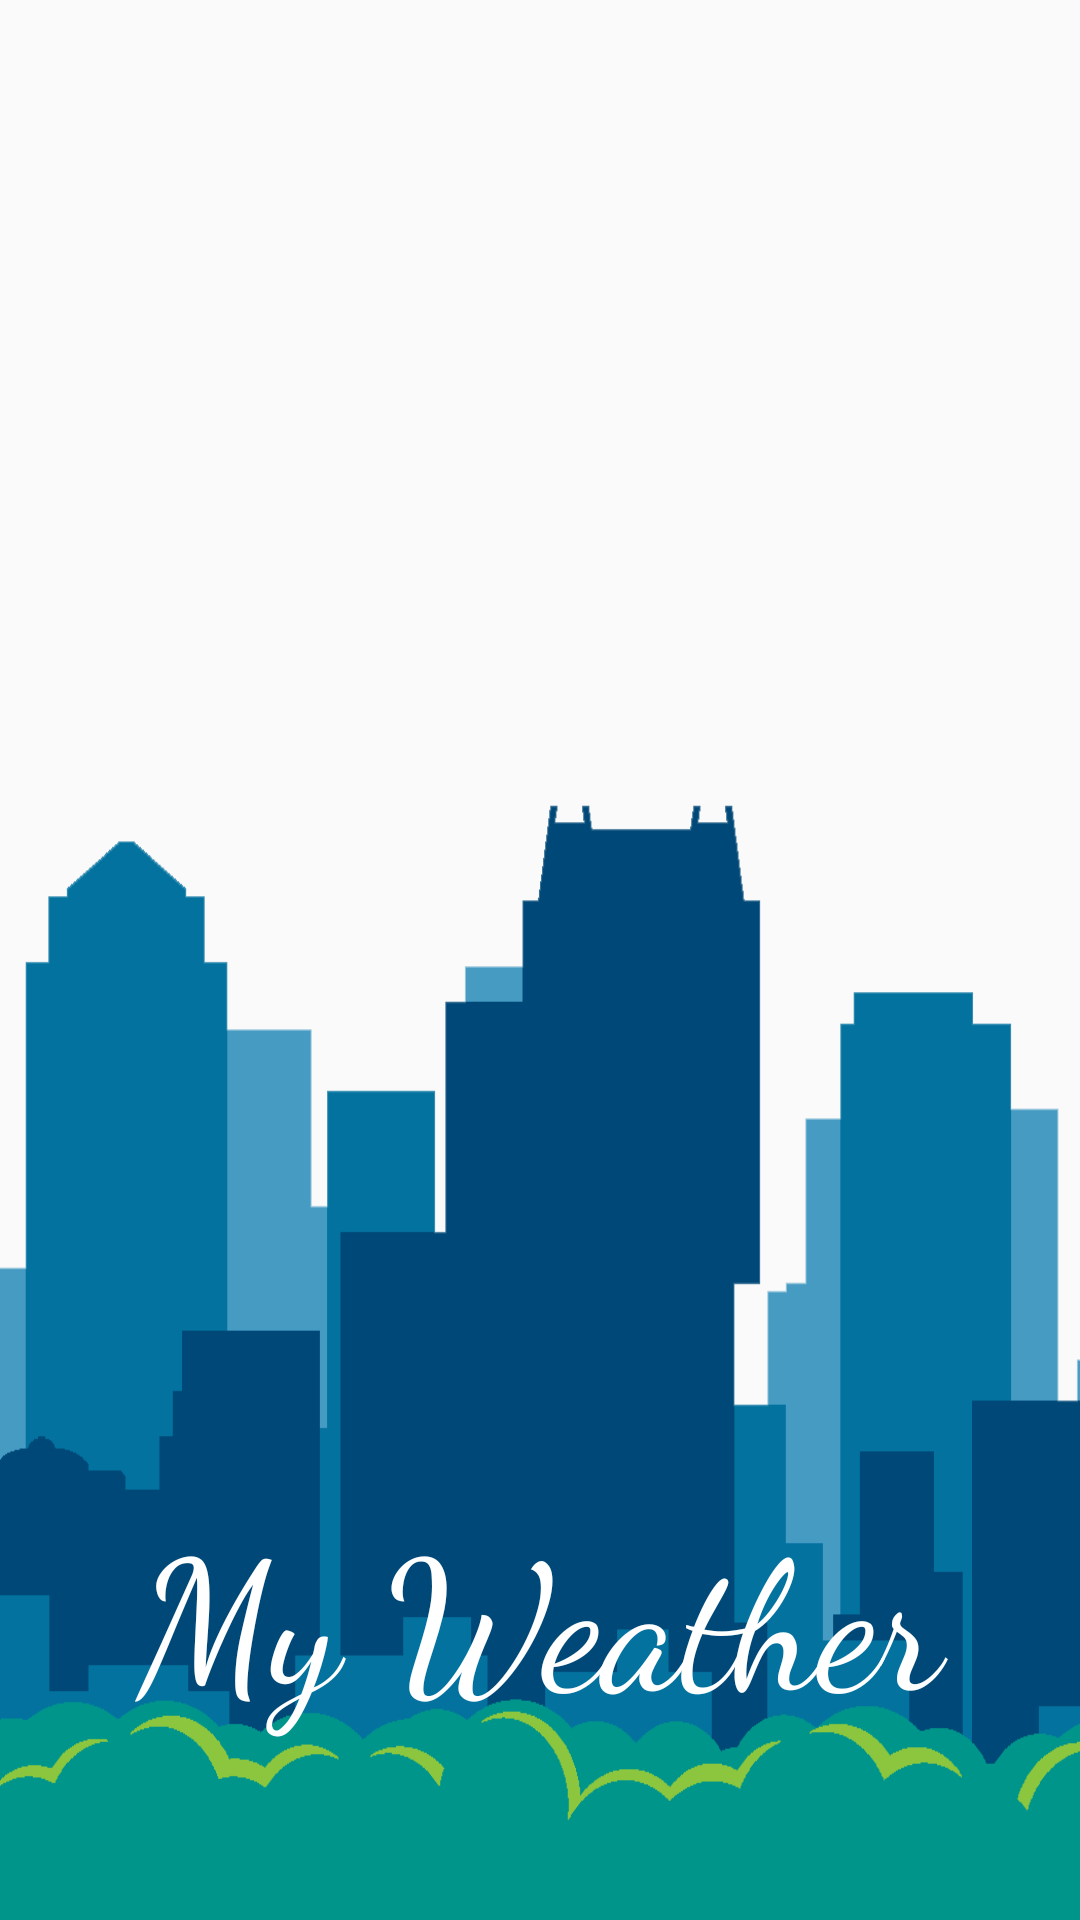

The Android layout XML behind this screen, and the referenced resources:
<!-- AndroidManifest.xml: application theme AppTheme -->
<!-- res/layout/splash.xml -->
<?xml version="1.0" encoding="utf-8"?>
<RelativeLayout
    xmlns:android="http://schemas.android.com/apk/res/android"
    android:layout_width="match_parent"
    android:layout_height="match_parent"
    android:orientation="vertical"
    android:background="@drawable/annual_meeting_cropped">

    <ImageView
        android:id="@+id/splash"
        android:layout_width="200dp"
        android:layout_height="200dp"
        android:layout_marginTop="28dp"
        android:layout_alignParentTop="true"
        android:layout_centerHorizontal="true"
        android:background="@drawable/one_day"/>

    <TextView
        android:layout_width="match_parent"
        android:text="@string/app_name"
        android:fontFamily="cursive"
        android:textAlignment="center"
        android:textSize="60sp"
        android:textColor="#ffffff"
        android:layout_height="100dp"
        android:layout_marginBottom="44dp"
        android:layout_alignParentBottom="true"
        android:layout_alignParentLeft="true"
        android:layout_alignParentStart="true" />





</RelativeLayout>
<!-- resources referenced by this layout -->
<resources>
  <!-- drawable annual_meeting_cropped: png bitmap (drawable, 6283 bytes) -->
  <string name="app_name">My Weather</string>
  <style name="AppTheme" parent="Theme.AppCompat.Light.DarkActionBar">
          
  
          <item name="colorPrimary">@color/sunshine_blue</item>
          <item name="colorPrimaryDark">@color/my_weather_dark_blue</item>
      </style>
  <color name="sunshine_blue">#ff1ca8f4</color>
  <color name="my_weather_dark_blue">#0288D1</color>
</resources>
